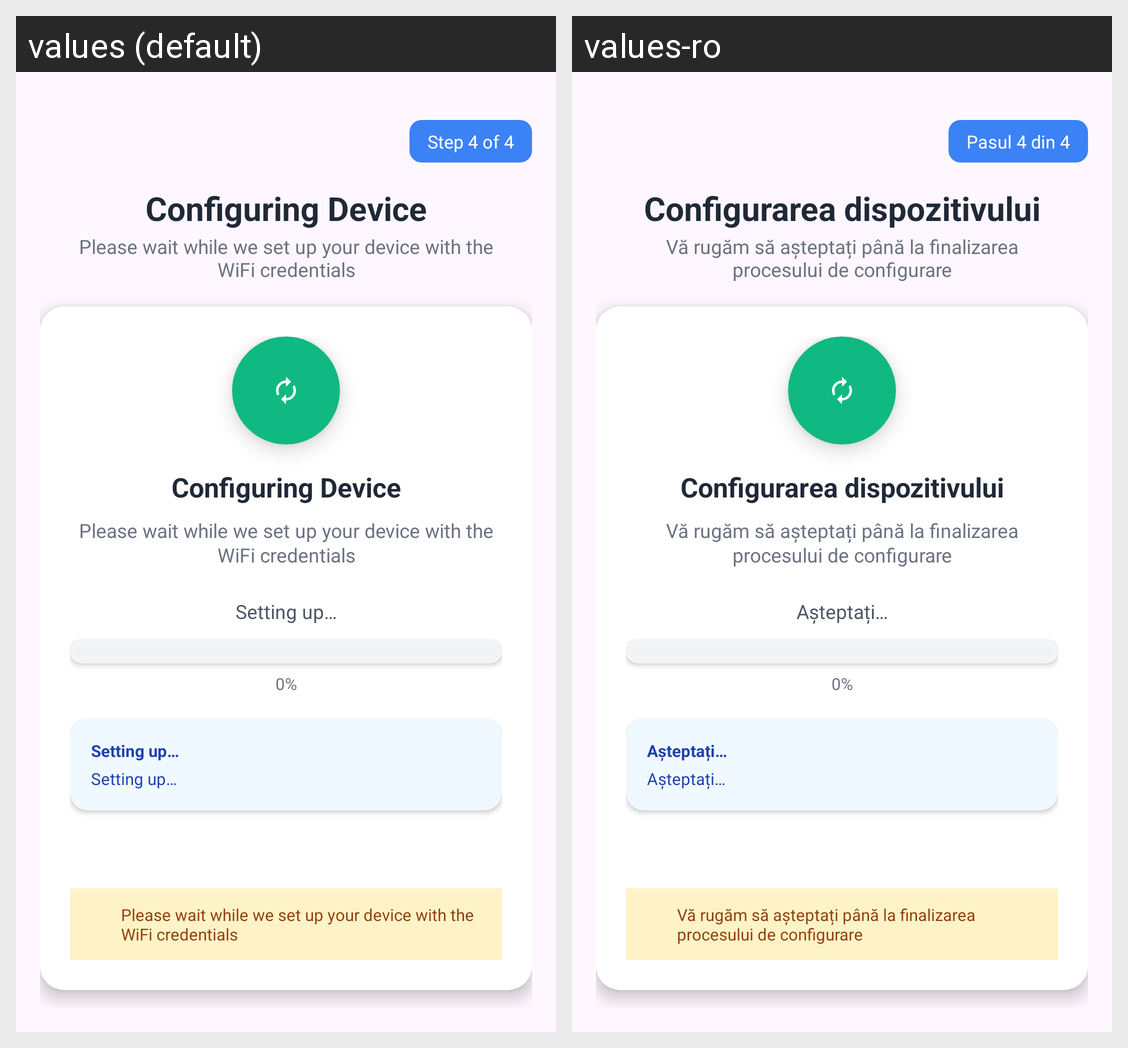

For this localized Android screen grid, give each drawn string resource with its value in every locale shown.
Android screen res/layout/activity_device_setup.xml rendered under 2 locales, left to right: values (default), values-ro. Device: Nexus 5 (rendered at 1080×1920; each locale shown at half size, 540×960, under a caption strip naming it); theme Theme.HomeSystem.
Strings drawn on this screen, with the default value and each locale's value (text and hints the layout hard-codes, and strings that could not be matched under every locale, appear in the picture but are not listed):

step_4_of_4
  values: Step 4 of 4
  values-ro: Pasul 4 din 4

configuring_device
  values: Configuring Device
  values-ro: Configurarea dispozitivului

please_wait_while_we_set_up_your_device_with_the_wifi_credentials
  values: Please wait while we set up your device with the WiFi credentials
  values-ro: Vă rugăm să așteptați până la finalizarea procesului de configurare

setting_up
  values: Setting up…
  values-ro: Așteptați…
